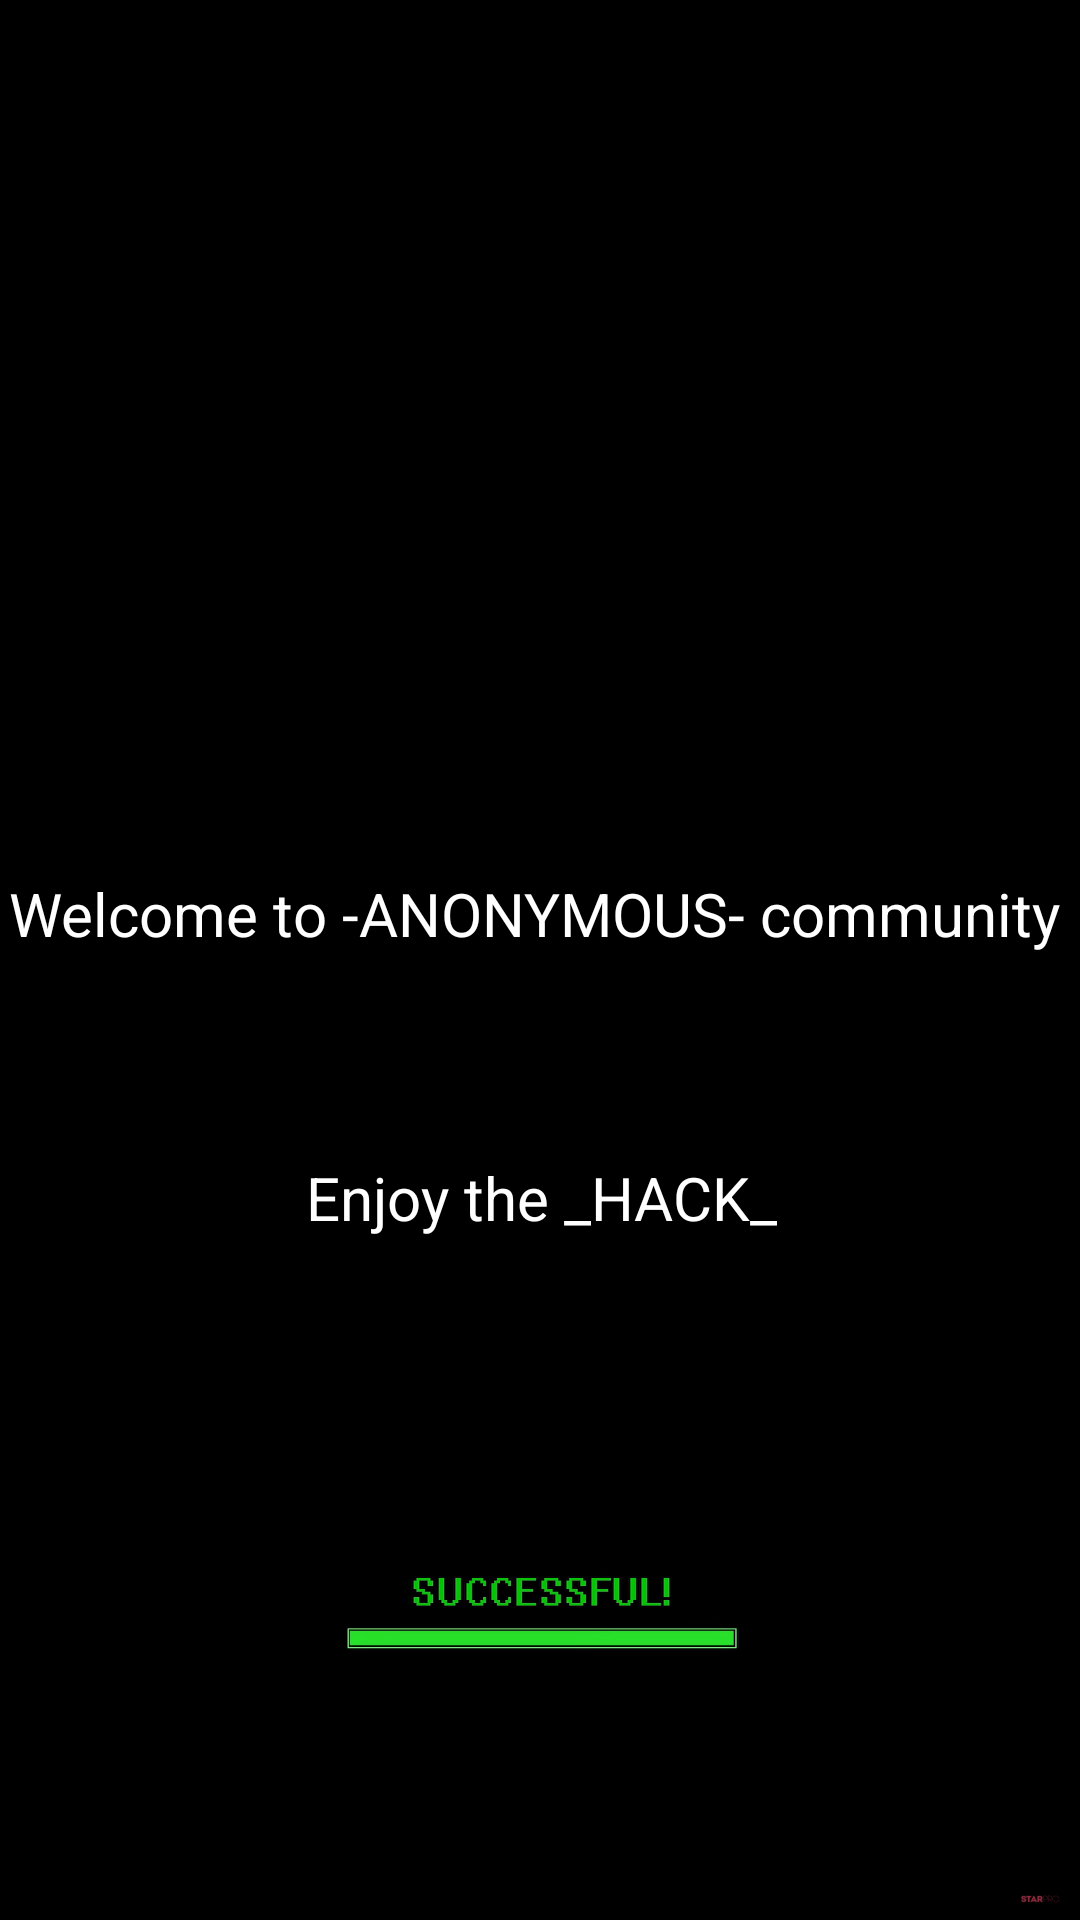

Write the Android layout XML for this screen, with the resource values it uses.
<!-- AndroidManifest.xml: application theme Theme.Android1homework13 -->
<!-- res/layout/activity_second.xml -->
<?xml version="1.0" encoding="utf-8"?>
<androidx.constraintlayout.widget.ConstraintLayout xmlns:android="http://schemas.android.com/apk/res/android"
    xmlns:app="http://schemas.android.com/apk/res-auto"
    xmlns:tools="http://schemas.android.com/tools"
    android:layout_width="match_parent"
    android:layout_height="match_parent"
    android:background="#000000">

    <ImageView
        android:id="@+id/imageView"
        android:layout_width="410dp"
        android:layout_height="291dp"
        android:src="@drawable/anonymous_community"
        app:layout_constraintHorizontal_bias="0.0"
        app:layout_constraintLeft_toLeftOf="parent"
        app:layout_constraintRight_toRightOf="parent"
        app:layout_constraintTop_toTopOf="parent"
        android:contentDescription="TODO" />

    <ImageView

        android:id="@+id/imageView2"
        android:layout_width="415dp"
        android:layout_height="200dp"
        app:layout_constraintBottom_toBottomOf="parent"
        app:layout_constraintEnd_toEndOf="parent"
        app:layout_constraintStart_toStartOf="parent"
        app:srcCompat="@drawable/loading"
        android:contentDescription="TODO" />

    <TextView
        android:id="@+id/textView3"
        android:layout_width="406dp"
        android:layout_height="138dp"
        android:text="Welcome to -ANONYMOUS- community "
        android:textAlignment="center"
        android:textColor="#FFFFFF"
        android:textSize="20sp"
        app:layout_constraintEnd_toEndOf="parent"
        app:layout_constraintStart_toStartOf="parent"
        app:layout_constraintTop_toBottomOf="@+id/imageView" />
    android:textAlignment="center"

    <TextView
        android:id="@+id/textView4"
        android:layout_width="405dp"
        android:layout_height="100dp"
        android:text="Enjoy the _HACK_"
        android:textAlignment="center"
        android:textColor="#FFFFFF"
        android:textSize="20sp"
        app:layout_constraintBottom_toTopOf="@+id/imageView2"
        app:layout_constraintEnd_toEndOf="parent"
        app:layout_constraintStart_toStartOf="parent"
        app:layout_constraintTop_toBottomOf="@+id/textView3"
        app:layout_constraintVertical_bias="0.488" />

</androidx.constraintlayout.widget.ConstraintLayout>
<!-- resources referenced by this layout -->
<resources>
  <!-- drawable loading: png bitmap (drawable, 63062 bytes) -->
  <style name="Theme.Android1homework13" parent="Theme.MaterialComponents.DayNight.DarkActionBar">
          
          <item name="colorPrimary">@color/purple_500</item>
          <item name="colorPrimaryVariant">@color/purple_700</item>
          <item name="colorOnPrimary">@color/white</item>
          
          <item name="colorSecondary">@color/teal_200</item>
          <item name="colorSecondaryVariant">@color/teal_700</item>
          <item name="colorOnSecondary">@color/black</item>
          
          <item name="android:statusBarColor" tools:targetApi="l">?attr/colorPrimaryVariant</item>
          
      </style>
  <!-- not gathered from this repository: default colours our renderer supplied (Android Studio template values) -->
  <color name="purple_500">#FF6200EE</color>
  <color name="purple_700">#FF3700B3</color>
  <color name="teal_200">#FF03DAC5</color>
  <color name="teal_700">#FF018786</color>
  <color name="black">#FF000000</color>
  <color name="white">#FFFFFFFF</color>
</resources>
